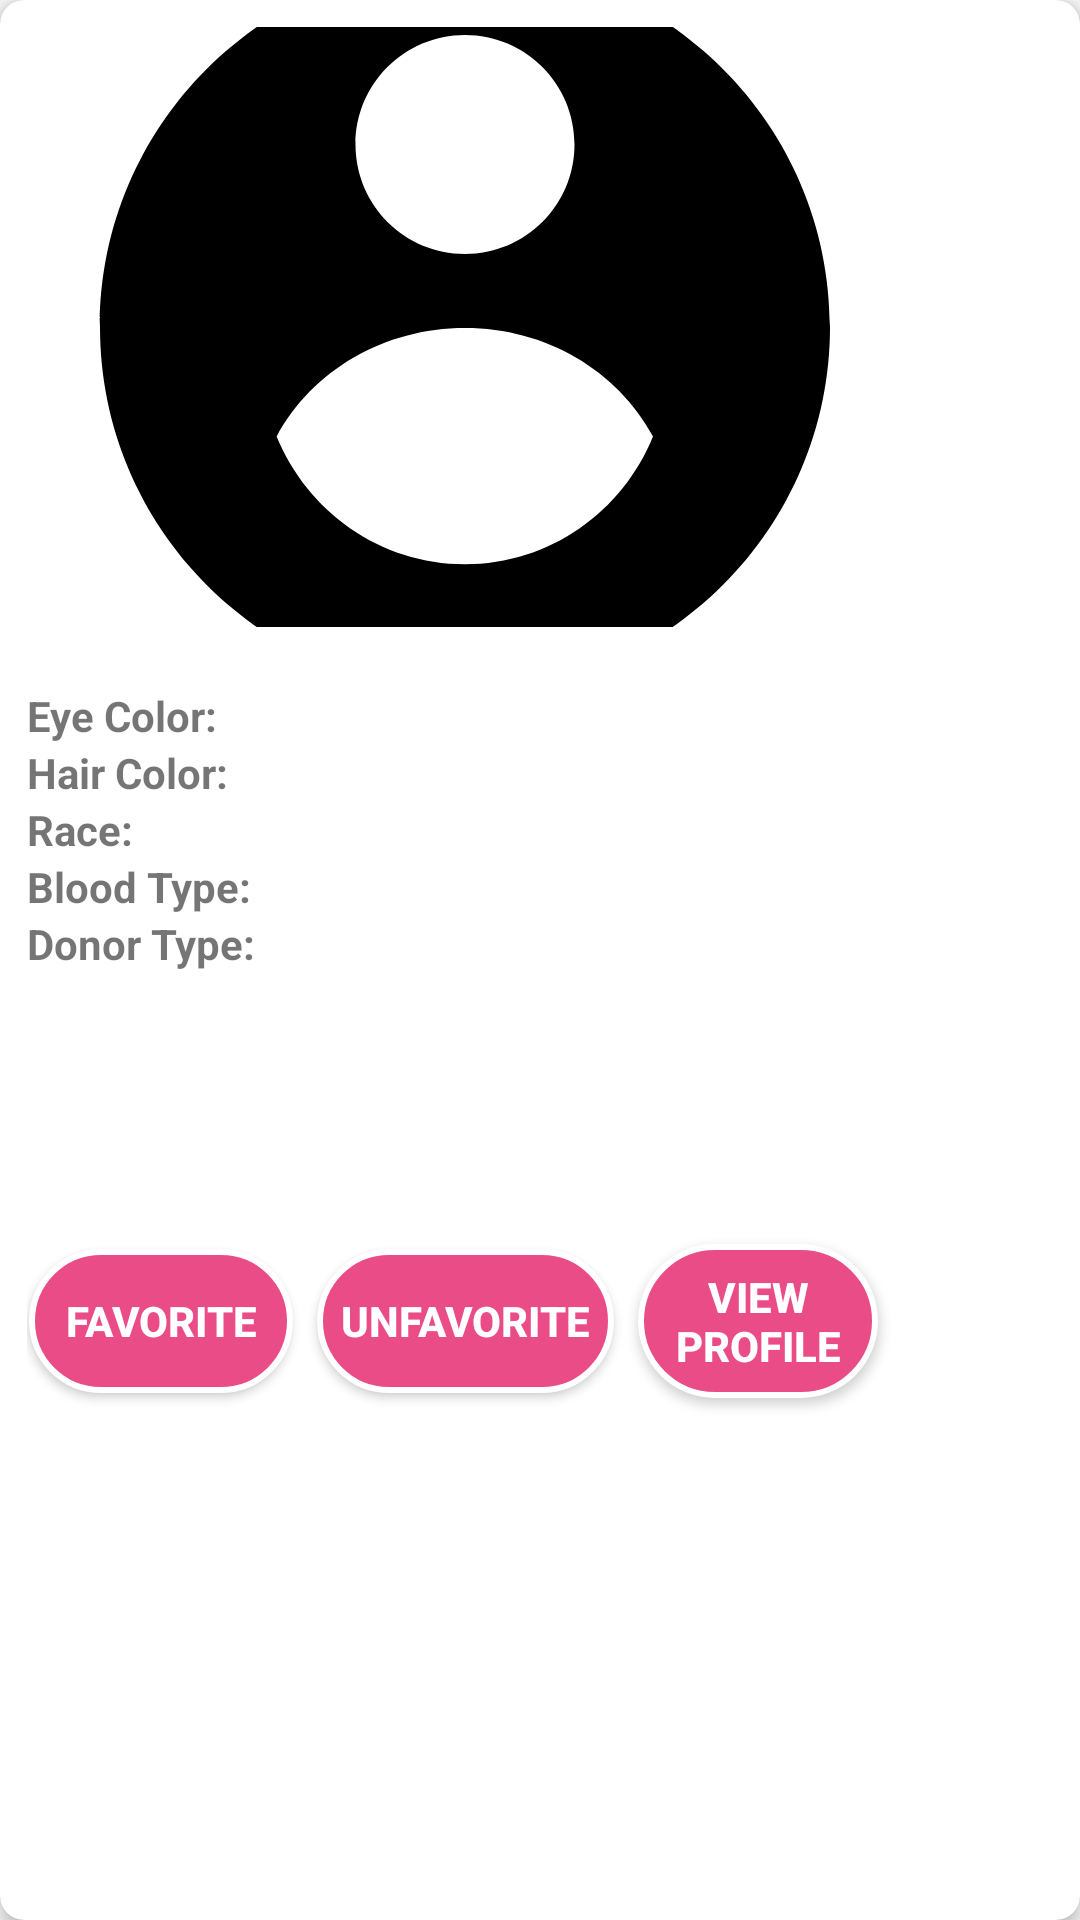

This screen was rendered from an Android layout file. Write that file and the resources it references.
<!-- AndroidManifest.xml: application theme Theme.Hugverk2 -->
<!-- res/layout/donor_card.xml -->
<?xml version="1.0" encoding="utf-8"?>
<androidx.cardview.widget.CardView
    xmlns:android="http://schemas.android.com/apk/res/android"
    xmlns:card_view="http://schemas.android.com/apk/res-auto"
    android:layout_width="match_parent"
    android:layout_height="wrap_content"
    card_view:cardCornerRadius="8dp"
    card_view:cardElevation="4dp"
    android:layout_margin="50dp">

    <LinearLayout
        android:layout_width="wrap_content"
        android:layout_height="wrap_content"
        android:orientation="vertical"
        android:padding="9dp">

        <ImageView
            android:id="@+id/donorImage"
            android:layout_width="match_parent"
            android:layout_height="200dp"
            android:scaleType="centerCrop"
            android:src="@drawable/default_avatar" />

        <LinearLayout
            android:layout_width="match_parent"
            android:layout_height="113dp"
            android:layout_marginTop="20dp"
            android:orientation="vertical">

            <TextView
                android:id="@+id/tvEyeColor"
                android:layout_width="wrap_content"
                android:layout_height="wrap_content"
                android:text="Eye Color: "
                android:textStyle="bold" />

            <TextView
                android:id="@+id/tvHairColor"
                android:layout_width="wrap_content"
                android:layout_height="wrap_content"
                android:text="Hair Color: "
                android:textStyle="bold" />

            <TextView
                android:id="@+id/tvRace"
                android:layout_width="wrap_content"
                android:layout_height="wrap_content"
                android:text="Race: "
                android:textStyle="bold" />

            <TextView
                android:id="@+id/tvBloodType"
                android:layout_width="wrap_content"
                android:layout_height="wrap_content"
                android:text="Blood Type: "
                android:textStyle="bold" />

            <TextView
                android:id="@+id/tvDonorType"
                android:layout_width="wrap_content"
                android:layout_height="wrap_content"
                android:text="Donor Type: "
                android:textStyle="bold" />
        </LinearLayout>

        <LinearLayout
            android:layout_width="292dp"
            android:layout_height="167dp"
            android:layout_marginTop="15dp"
            android:gravity="center"
            android:orientation="horizontal">

            <Button
                android:id="@+id/btnFavorite"
                style="@style/cardbutton"
                android:layout_width="wrap_content"
                android:layout_height="wrap_content"
                android:text="Favorite" />

            <Button
                android:id="@+id/btnUnfavorite"
                style="@style/cardbutton"
                android:layout_width="wrap_content"
                android:layout_height="wrap_content"
                android:text="Unfavorite" />

            <Button
                android:id="@+id/btnViewProfile"
                style="@style/cardbutton"
                android:layout_width="80dp"
                android:layout_height="wrap_content"
                android:layout_marginStart="16dp"
                android:text="View Profile" />

            <Button
                android:id="@+id/btnMessage"
                style="@style/cardbutton"
                android:layout_width="wrap_content"
                android:layout_height="wrap_content"
                android:layout_marginStart="16dp"
                android:text="Message" />

        </LinearLayout>

    </LinearLayout>
</androidx.cardview.widget.CardView>
<!-- resources referenced by this layout -->
<resources>
  <!-- drawable default_avatar (drawable) -->
  <vector xmlns:android="http://schemas.android.com/apk/res/android"
      android:width="24dp"
      android:height="24dp"
      android:viewportWidth="24"
      android:viewportHeight="24">
      <path
          android:fillColor="#FF000000"
          android:pathData="M12,2C6.48,2 2,6.48 2,12s4.48,10 10,10 10,-4.48 10,-10S17.52,2 12,2zM12,4c1.66,0 3,1.34 3,3s-1.34,3 -3,3 -3,-1.34 -3,-3 1.34,-3 3,-3zM12,18.5c-2.33,0 -4.32,-1.45 -5.16,-3.5 0.98,-1.81 2.94,-2.97 5.16,-2.97 2.22,0 4.17,1.16 5.15,2.97 -0.83,2.05 -2.82,3.5 -5.15,3.5z"/>
  </vector>
  <style name="cardbutton">
          <item name="android:background">@drawable/card_button_background</item>
          <item name="android:textColor">@color/white</item>
          <item name="android:textStyle">bold</item>
          <item name="android:padding">8dp</item>
          <item name="android:layout_margin">4dp</item>
      </style>
  <style name="Theme.Hugverk2" parent="Theme.AppCompat.Light.NoActionBar">
          <item name="colorPrimary">@color/purple_500</item>
          <item name="colorPrimaryDark">@color/purple_700</item>
          <item name="colorAccent">@color/teal_200</item>
      </style>
  <!-- drawable card_button_background (drawable) -->
  <?xml version="1.0" encoding="utf-8"?>
  <shape xmlns:android="http://schemas.android.com/apk/res/android"
      android:shape="rectangle">
      <solid android:color="@color/buttonColor" />
      <corners android:radius="25dp" />
      <stroke android:width="2dp" android:color="@color/white" />
      <padding
          android:left="16dp"
          android:top="8dp"
          android:right="16dp"
          android:bottom="8dp" />
  </shape>
  <color name="white">#FFFFFFFF</color>
  <color name="purple_500">#FF6200EE</color>
  <color name="purple_700">#FF3700B3</color>
  <color name="teal_200">#FF03DAC5</color>
  <color name="buttonColor">#ea4c88</color>
</resources>
